Labelled photos from "car_parts_dataset", an image-classification folder in caip-csa-grcymt-team/car-part-defect-ML-classifier. The possible labels are: major defect, minor defect, no defect.

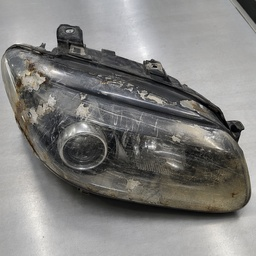
Label: major defect

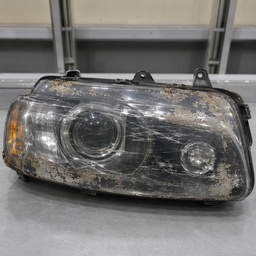
Label: major defect

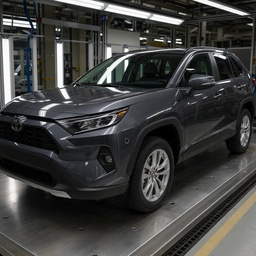
Label: minor defect

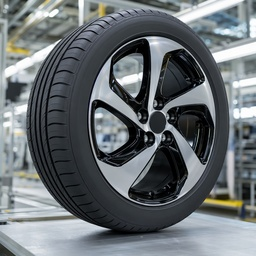
Label: no defect

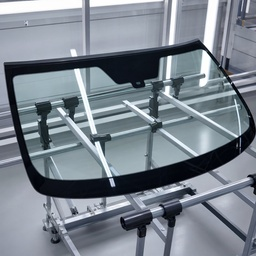
Label: no defect

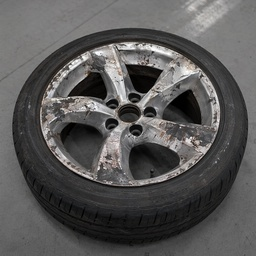
Label: major defect
